Dataset: gmapsdatasetsss (GitHub, sirius-siri/Terrain_Recognition). Classes: grass, rocky terrain, salt marsh, sandy terrain, snow rocky terrain, water marsh.

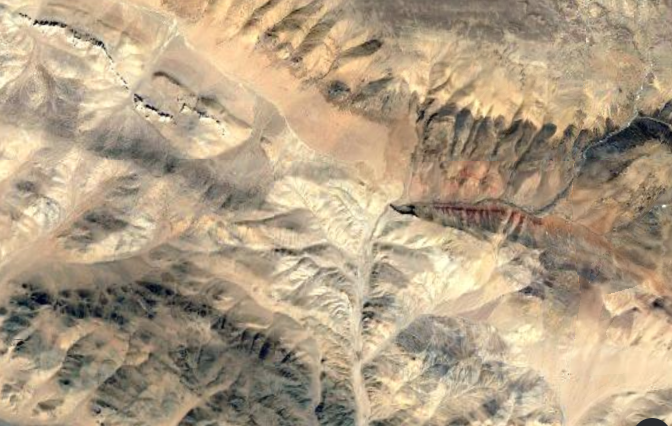
Label: snow rocky terrain

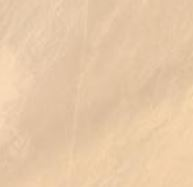
Label: sandy terrain

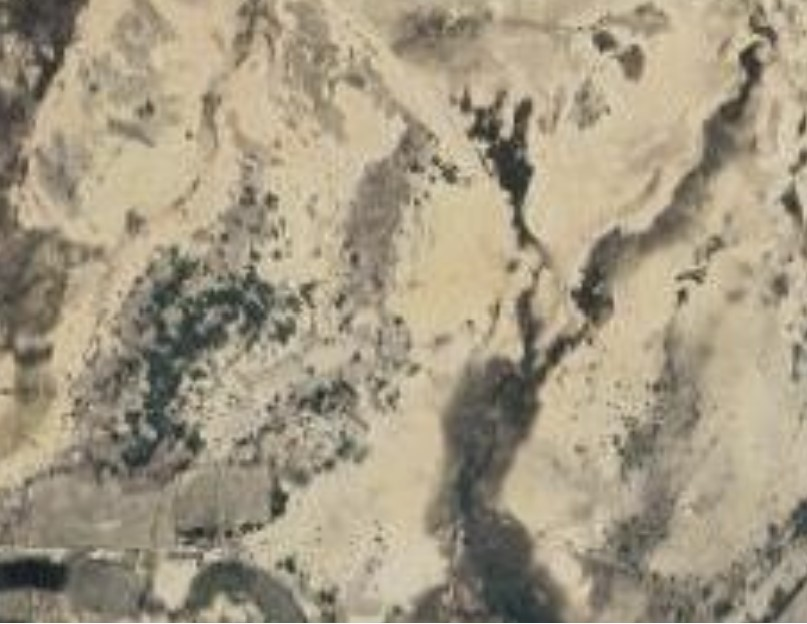
Label: salt marsh

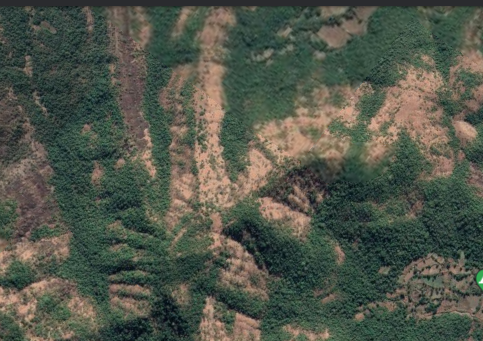
Label: rocky terrain

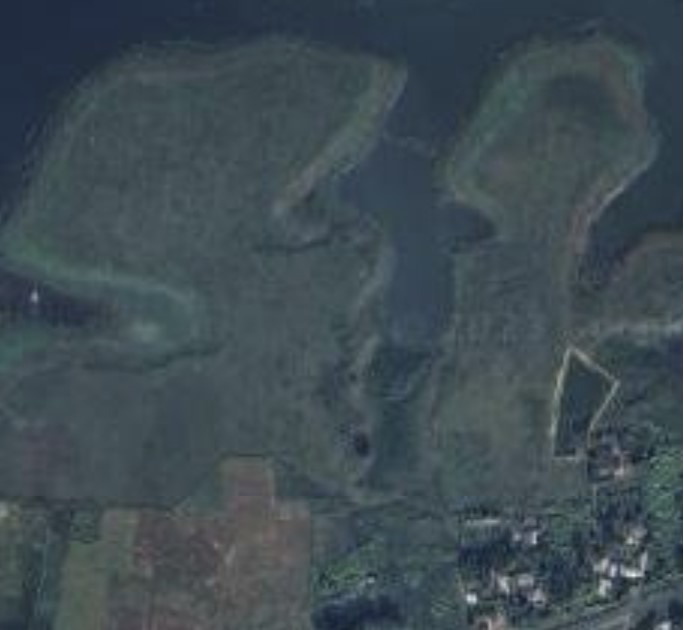
Label: water marsh

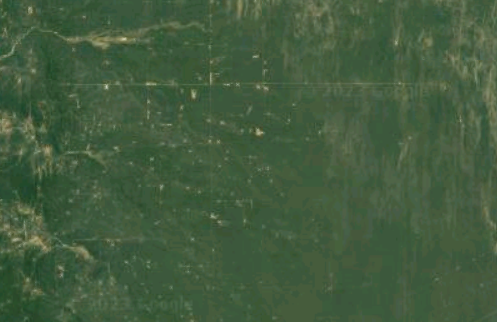
Label: grass
